Dataset: training (GitHub, arfianaja/deteksi_jenis_awan). Classes: cumulunimbus, cumulus, nimbostratus, stratocumulus, stratus.

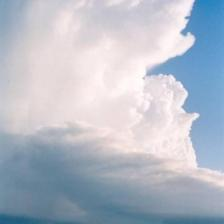
Label: cumulunimbus

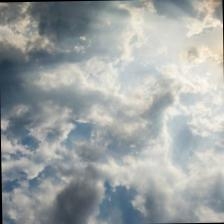
Label: nimbostratus

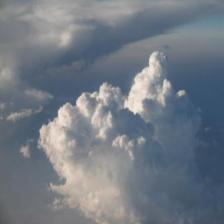
Label: stratocumulus

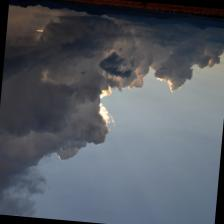
Label: cumulus

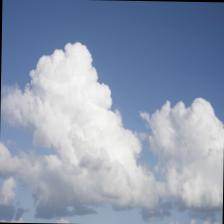
Label: cumulus

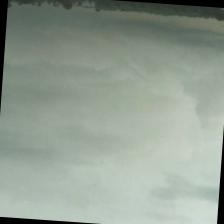
Label: stratus
